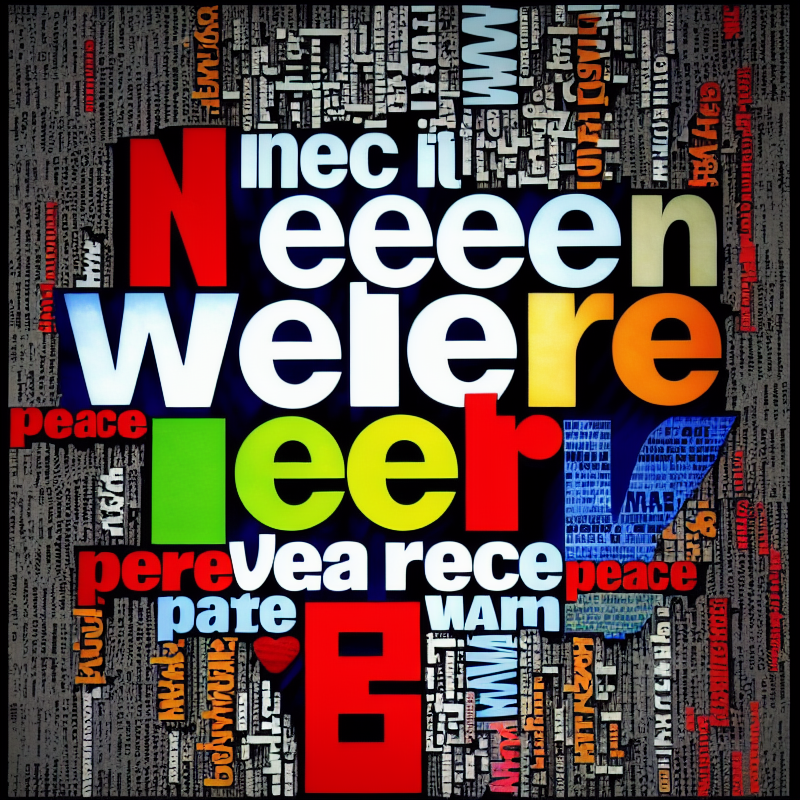
Generation parameters embedded in this image by AUTOMATIC1111 Stable Diffusion web UI or a fork of it (Forge, ...) (PNG 'parameters' text chunk):
A picture illustrating the need for peace over war, word art, text art, love not hate, anime art, anti war propaganda, pro-democrat,
Negative prompt: bad anatomy, extra fingers, facial hair
Steps: 80, Sampler: Euler a, CFG scale: 10, Seed: 3982378055, Size: 800x800, Model hash: 92970aa785, Model: dreamlike-photoreal-2.0